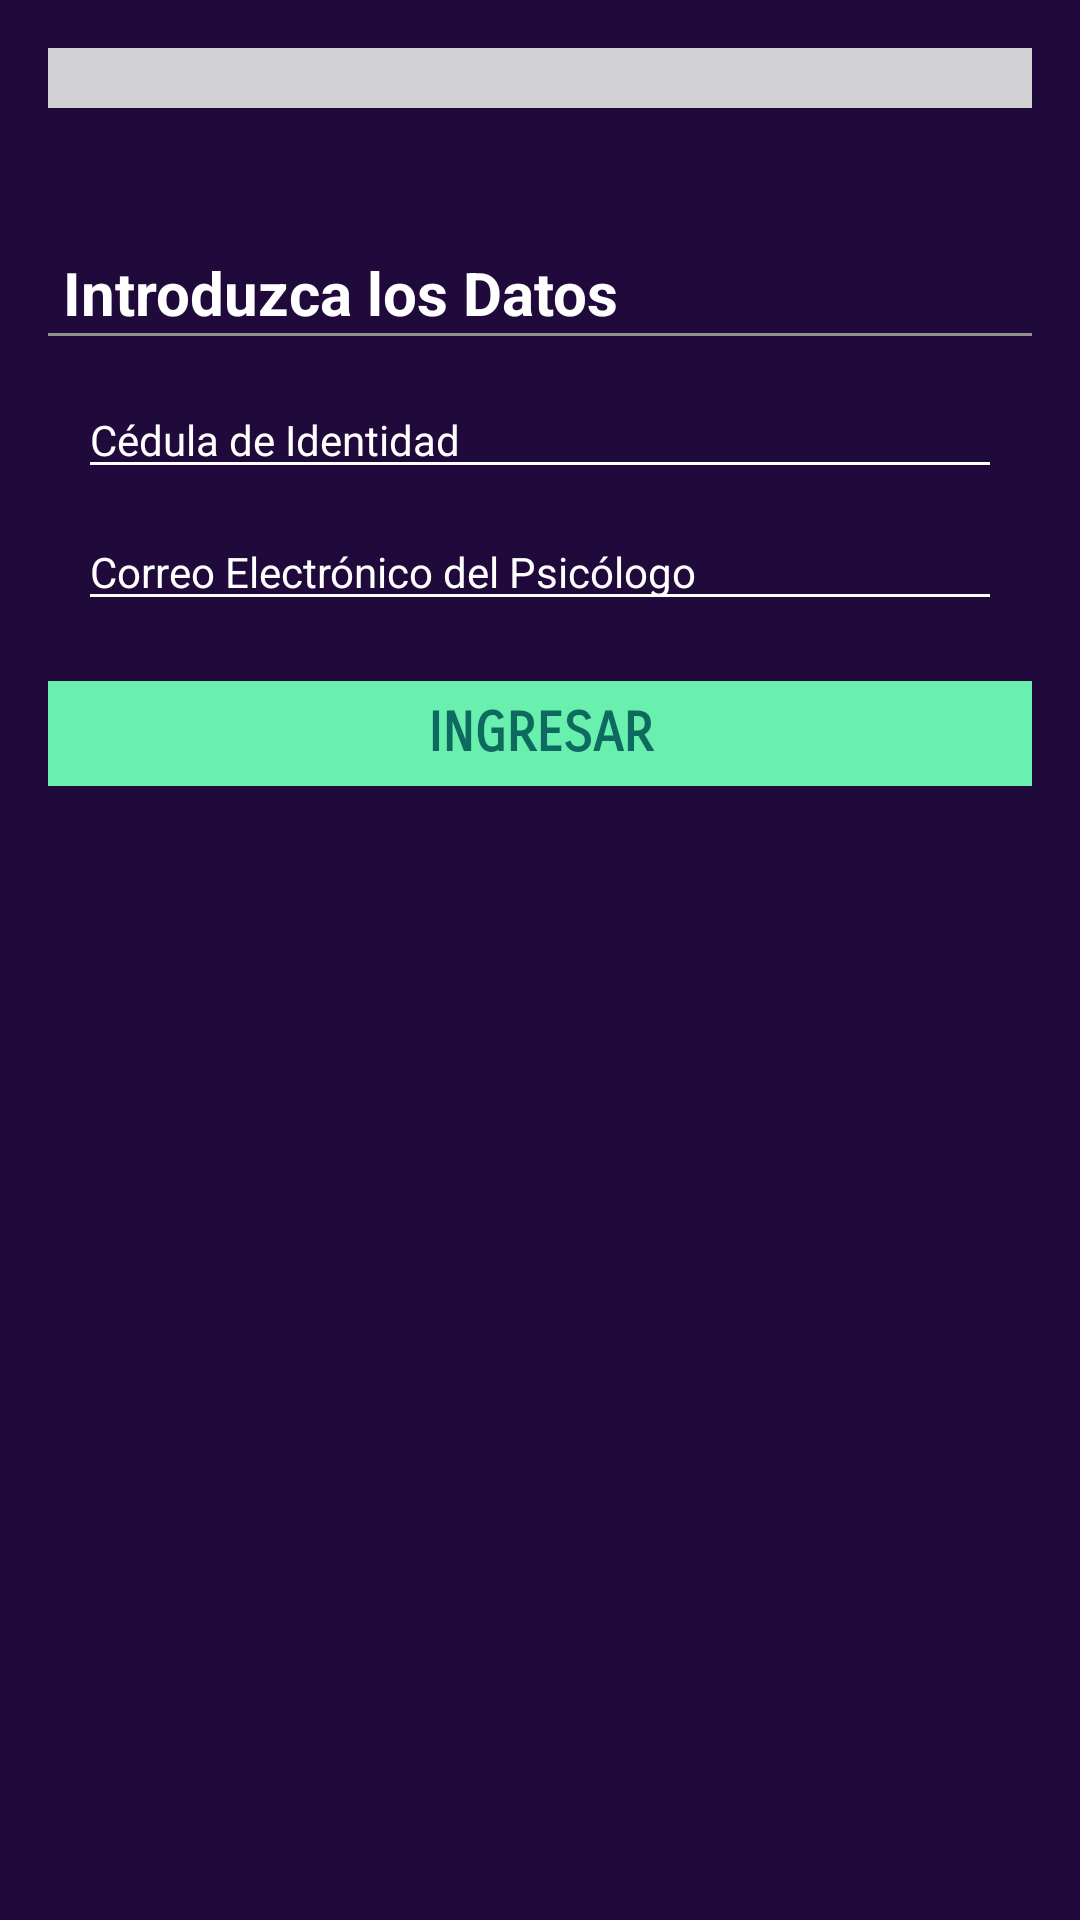

Produce the Android XML layout that renders to this screen, including the resource entries it uses.
<!-- AndroidManifest.xml: application theme AppTheme -->
<!-- res/layout/activity_login.xml -->
<?xml version="1.0" encoding="utf-8"?>
<LinearLayout
    xmlns:android="http://schemas.android.com/apk/res/android"
    xmlns:tools="http://schemas.android.com/tools"
    android:orientation="vertical"
    android:layout_width="match_parent"
    android:layout_height="match_parent"
    android:background="@color/braindoDarkPurple"
    android:paddingBottom="@dimen/activity_vertical_margin"
    android:paddingLeft="@dimen/activity_horizontal_margin"
    android:paddingRight="@dimen/activity_horizontal_margin"
    android:paddingTop="@dimen/activity_vertical_margin"
    xmlns:app="http://schemas.android.com/apk/res-auto"
    tools:context="com.app.braindo.braindo.controller.activities.RegistrationActivity"
    android:weightSum="1">

    <RelativeLayout
        android:layout_width="match_parent"
        android:layout_height="40dp"
        android:layout_marginBottom="1dp"
        android:layout_weight="0.070">

        <android.support.v7.widget.Toolbar
            android:id="@+id/tb1"
            android:layout_width="match_parent"
            android:layout_height="20dp"
            android:layout_alignParentStart="true"
            android:layout_marginStart="0dp"
            android:background="?attr/colorPrimary"
            android:minHeight="?attr/actionBarSize"
            android:theme="?attr/actionBarTheme" />

        <ImageView
            android:id="@+id/imgRegistrationLogo"
            android:layout_width="50dp"
            android:layout_height="40dp"
            android:layout_alignTop="@+id/tb1"
            android:layout_centerHorizontal="true"
            android:layout_marginLeft="140dp"
            app:srcCompat="@drawable/braindocirculo" />
    </RelativeLayout>

    <ProgressBar
        android:id="@+id/login_progress"
        style="?android:attr/progressBarStyleLarge"
        android:layout_width="wrap_content"
        android:layout_height="wrap_content"
        android:layout_marginBottom="8dp"
        android:indeterminateTint="@color/white"
        android:layout_gravity="center"
        android:visibility="gone" />

    <ScrollView
        android:id="@+id/login_form"
        android:layout_width="match_parent"
        android:layout_height="280dp"
        android:layout_gravity="center">

        <LinearLayout
            android:id="@+id/email_login_form"
            android:layout_width="match_parent"
            android:layout_height="wrap_content"
            android:orientation="vertical">

            <TextView
                android:id="@+id/tvLoginSubtittle1"
                android:layout_width="match_parent"
                android:layout_height="wrap_content"
                android:layout_marginLeft="5dp"
                android:layout_marginTop="7dp"
                android:layout_marginRight="10dp"
                android:fontFamily="sans-serif"
                android:text="Introduzca los Datos"
                android:textColor="@color/white"
                android:textSize="20sp"
                android:textStyle="bold" />

            <android.support.v7.widget.Toolbar
                android:id="@+id/tb2"
                android:layout_width="match_parent"
                android:layout_height="1dp"
                android:background="@color/colorPrimaryDark"
                android:minHeight="?attr/actionBarSize"
                android:theme="?attr/actionBarTheme" />

            <EditText
                android:id="@+id/etLoginID"
                android:layout_width="match_parent"
                android:layout_height="wrap_content"
                android:layout_marginLeft="10dp"
                android:layout_marginTop="15dp"
                android:layout_marginRight="10dp"
                android:backgroundTint="@android:color/white"
                android:ems="10"
                android:maxLength="8"
                android:fontFamily="sans-serif"
                android:hint="Cédula de Identidad"
                android:inputType="number"
                android:textAppearance="@android:style/TextAppearance.Material.Medium.Inverse"
                android:textColor="@color/white"
                android:textColorHint="@color/white"
                android:textSize="14sp" />

            <EditText
                android:id="@+id/etLoginEmail"
                android:layout_width="match_parent"
                android:layout_height="wrap_content"
                android:layout_marginLeft="10dp"
                android:layout_marginTop="8dp"
                android:layout_marginRight="10dp"
                android:layout_weight="0.01"
                android:backgroundTint="@android:color/white"
                android:ems="10"
                android:maxLength="50"
                android:fontFamily="sans-serif"
                android:hint="Correo Electrónico del Psicólogo"
                android:inputType="textEmailAddress"
                android:textAppearance="@android:style/TextAppearance.Material.Medium.Inverse"
                android:textColor="@color/white"
                android:textColorHint="@color/white"
                android:textSize="14sp" />

            <Button
                android:id="@+id/btnLogin"
                style="@style/Widget.AppCompat.Button.Colored"
                android:layout_width="match_parent"
                android:layout_height="35dp"
                android:layout_gravity="center"
                android:layout_marginTop="20dp"
                android:layout_weight="0.07"
                android:background="@color/braindoLightGreen"
                android:fontFamily="sans-serif-smallcaps"
                android:text="Ingresar"
                android:textColor="@color/braindoDarkGreen"
                android:textSize="18sp"
                android:textStyle="bold" />
        </LinearLayout>
    </ScrollView>
</LinearLayout>
<!-- resources referenced by this layout -->
<resources>
  <color name="braindoDarkGreen">#0e6a5f</color>
  <color name="braindoDarkPurple">#1F0A3B</color>
  <color name="braindoLightGreen">#69f0ae</color>
  <color name="colorPrimaryDark">#909093</color>
  <color name="white">#ffffff</color>
  <dimen name="activity_horizontal_margin">16dp</dimen>
  <dimen name="activity_vertical_margin">16dp</dimen>
  <!-- drawable braindocirculo: png bitmap (drawable, 69655 bytes) -->
  <style name="AppTheme" parent="Theme.AppCompat.Light.DarkActionBar">
          
          <item name="colorPrimary">@color/colorPrimary</item>
          <item name="colorPrimaryDark">@color/colorPrimaryDark</item>
          <item name="colorAccent">@color/colorAccent</item>
      </style>
  <color name="colorPrimary">#d2d2d4</color>
  <color name="colorAccent">#FF4081</color>
</resources>
